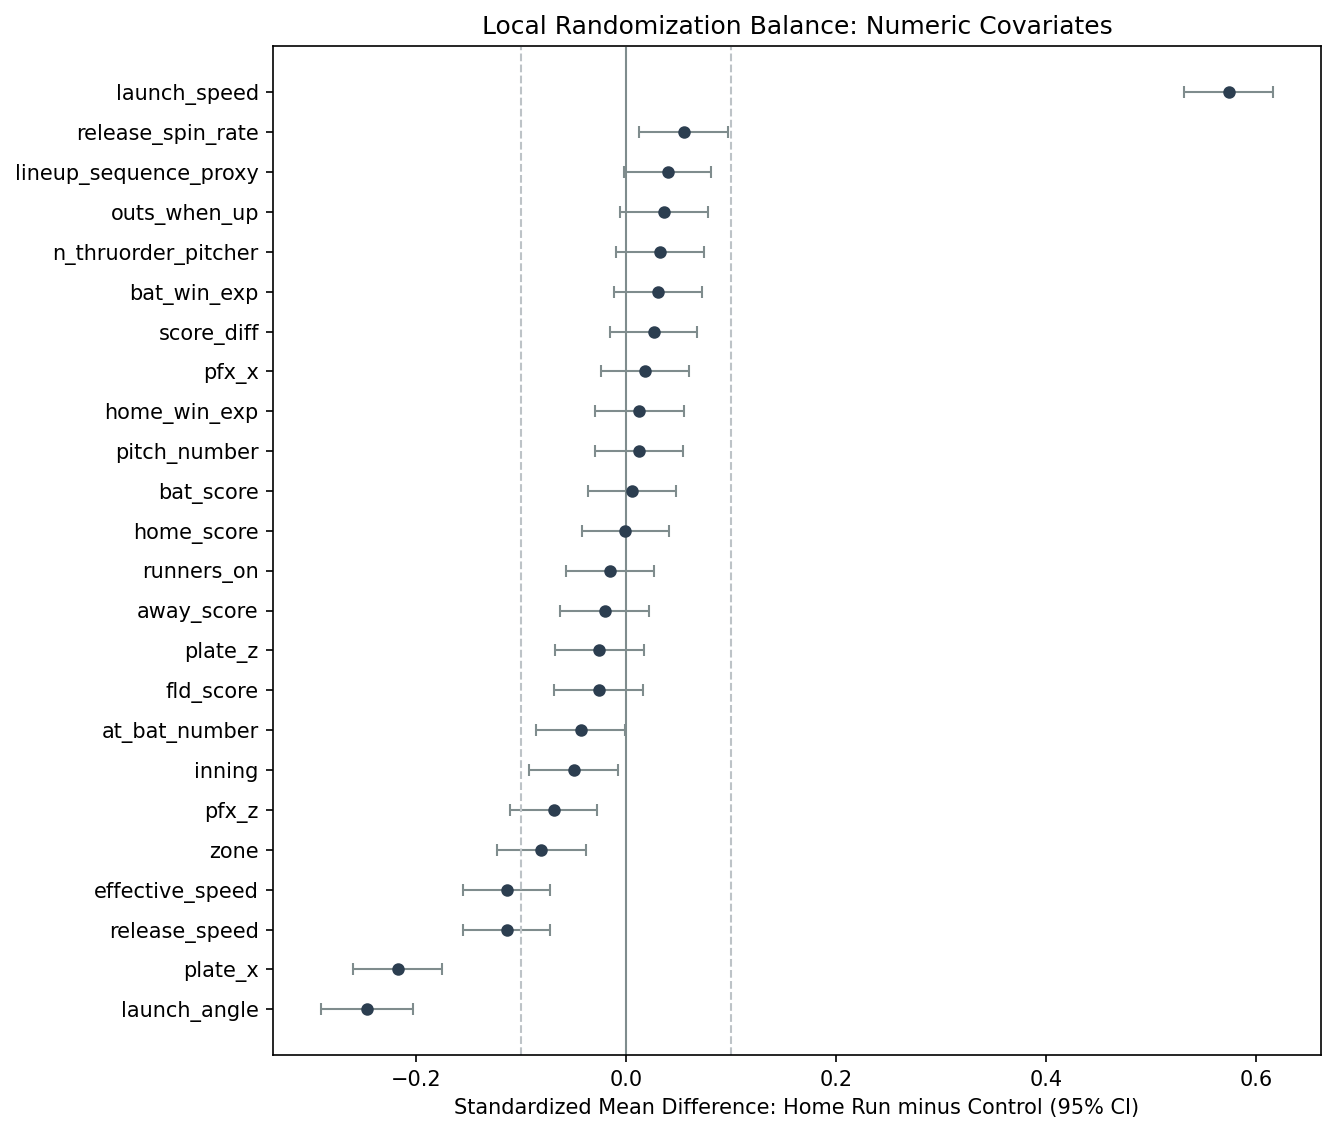

The data file committed next to this chart (first rows):
covariate, treated_n, control_n, treated_mean, control_mean, difference, difference_se, standardized_mean_difference, standardized_mean_difference_se, smd_ci_lower, smd_ci_upper, welch_t, welch_p
lineup_sequence_proxy, 12592, 2635, 1.296, 1.274, 0.02192, 0.01176, 0.03943, 0.02115, -0.002029, 0.08089, 1.864, 0.06238
at_bat_number, 12592, 2635, 37.6, 38.58, -0.9849, 0.4889, -0.04344, 0.02156, -0.0857, -0.001177, -2.015, 0.04402
pitch_number, 12592, 2635, 3.319, 3.297, 0.02218, 0.04025, 0.0118, 0.02141, -0.03017, 0.05377, 0.551, 0.5817
inning, 12592, 2635, 4.824, 4.954, -0.1302, 0.05585, -0.05015, 0.02151, -0.09232, -0.007985, -2.331, 0.0198
launch_speed, 12592, 2635, 102, 99.7, 2.329, 0.08744, 0.5735, 0.02153, 0.5313, 0.6157, 26.64, 1.9680807392233188e-143
launch_angle, 12592, 2635, 28.67, 29.92, -1.249, 0.1133, -0.2468, 0.02238, -0.2907, -0.2029, -11.03, 7.868657426612841e-28
release_spin_rate, 12394, 2594, 2223, 2206, 17.33, 6.849, 0.05473, 0.02163, 0.01233, 0.09713, 2.53, 0.01144
outs_when_up, 12592, 2635, 0.9461, 0.9165, 0.02957, 0.0174, 0.0363, 0.02136, -0.005562, 0.07816, 1.7, 0.08929
runners_on, 12592, 2635, 0.4159, 0.4235, -0.00763, 0.01058, -0.01546, 0.02144, -0.05748, 0.02656, -0.7211, 0.4709
home_score, 12592, 2635, 2.225, 2.228, -0.002402, 0.05578, -0.0009164, 0.02128, -0.04262, 0.04079, -0.04306, 0.9657
away_score, 12592, 2635, 2.31, 2.366, -0.05581, 0.05818, -0.02064, 0.02151, -0.0628, 0.02153, -0.9592, 0.3375
bat_score, 12592, 2635, 2.276, 2.263, 0.01367, 0.05562, 0.005235, 0.0213, -0.03652, 0.04699, 0.2458, 0.8059
fld_score, 12592, 2635, 2.259, 2.331, -0.07188, 0.05837, -0.02647, 0.02149, -0.0686, 0.01566, -1.231, 0.2182
score_diff, 12592, 2635, 0.01723, -0.06831, 0.08554, 0.06921, 0.02617, 0.02117, -0.01532, 0.06766, 1.236, 0.2165
bat_win_exp, 12592, 2635, 0.52, 0.5111, 0.008924, 0.00626, 0.03053, 0.02142, -0.01144, 0.07251, 1.426, 0.154
home_win_exp, 12592, 2635, 0.5127, 0.5091, 0.003659, 0.006262, 0.01251, 0.02141, -0.02945, 0.05447, 0.5843, 0.559
n_thruorder_pitcher, 12592, 2635, 1.567, 1.543, 0.02403, 0.01623, 0.03171, 0.02141, -0.01025, 0.07366, 1.481, 0.1387
release_speed, 12592, 2635, 89.07, 89.72, -0.6517, 0.1201, -0.114, 0.02102, -0.1552, -0.07284, -5.426, 6.1203560751541e-08
effective_speed, 12573, 2634, 88.95, 89.63, -0.6755, 0.1246, -0.1139, 0.02101, -0.1551, -0.07273, -5.422, 6.242337222228986e-08
plate_x, 12591, 2634, -0.01521, 0.07764, -0.09285, 0.009194, -0.2176, 0.02155, -0.2598, -0.1754, -10.1, 1.1093268648000617e-23
plate_z, 12591, 2634, 2.47, 2.483, -0.013, 0.01085, -0.02578, 0.02152, -0.06796, 0.0164, -1.198, 0.231
pfx_x, 12591, 2634, -0.1426, -0.1576, 0.01501, 0.01822, 0.01763, 0.0214, -0.02432, 0.05957, 0.8237, 0.4101
pfx_z, 12591, 2634, 0.7732, 0.8199, -0.04669, 0.01427, -0.06926, 0.02117, -0.1108, -0.02776, -3.271, 0.001081
zone, 12591, 2634, 5.715, 5.956, -0.2406, 0.06407, -0.08115, 0.02161, -0.1235, -0.0388, -3.756, 0.0001756
